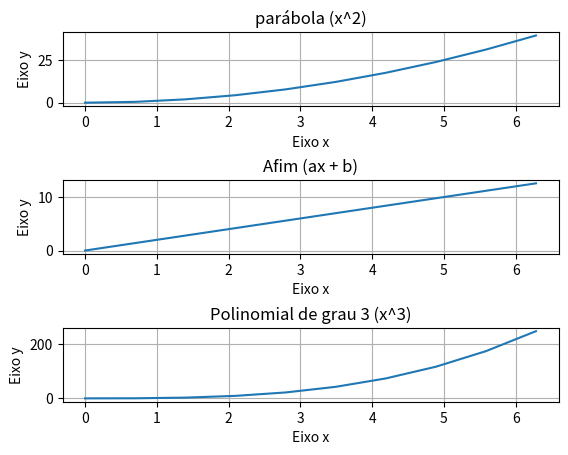
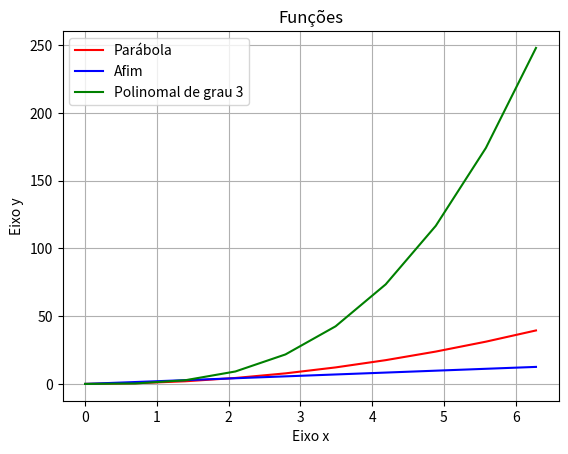

Write the Python code that produced these figures, in order.
import numpy as np
import matplotlib.pyplot as plt

const = 2

# Não seria necessário criar as variáveis y, fiz apenas por didática
x_array = np.linspace(0,2*np.pi,10)
print(x_array)
y_array = x_array**2
y_1array = x_array*const
y_3array = x_array**3

# Muito semelhante ao Matlab
plt.figure()
plt.subplot(3,1,1)
plt.plot(x_array,y_array)
plt.title("parábola (x^2)")
plt.xlabel("Eixo x")
plt.ylabel("Eixo y")
plt.grid()

plt.subplot(3,1,2)
plt.plot(x_array,y_1array)
plt.title("Afim (ax + b)")
plt.xlabel("Eixo x")
plt.ylabel("Eixo y")
plt.grid()
plt.subplots_adjust(hspace=1) 

plt.subplot(3,1,3)
plt.plot(x_array,y_3array)
plt.title("Polinomial de grau 3 (x^3)")
plt.xlabel("Eixo x")
plt.ylabel("Eixo y")
plt.grid()
plt.subplots_adjust(hspace=1) 

# Pode-se também plotar tudo no mesmo
plt.figure()
plt.plot(x_array,y_array, 'r', label = 'Parábola')
plt.plot(x_array,y_1array, 'b', label = 'Afim')
plt.plot(x_array,y_3array, 'g', label = 'Polinomal de grau 3')
plt.legend()
plt.title("Funções")
plt.xlabel("Eixo x")
plt.ylabel("Eixo y")
plt.grid()





plt.show()